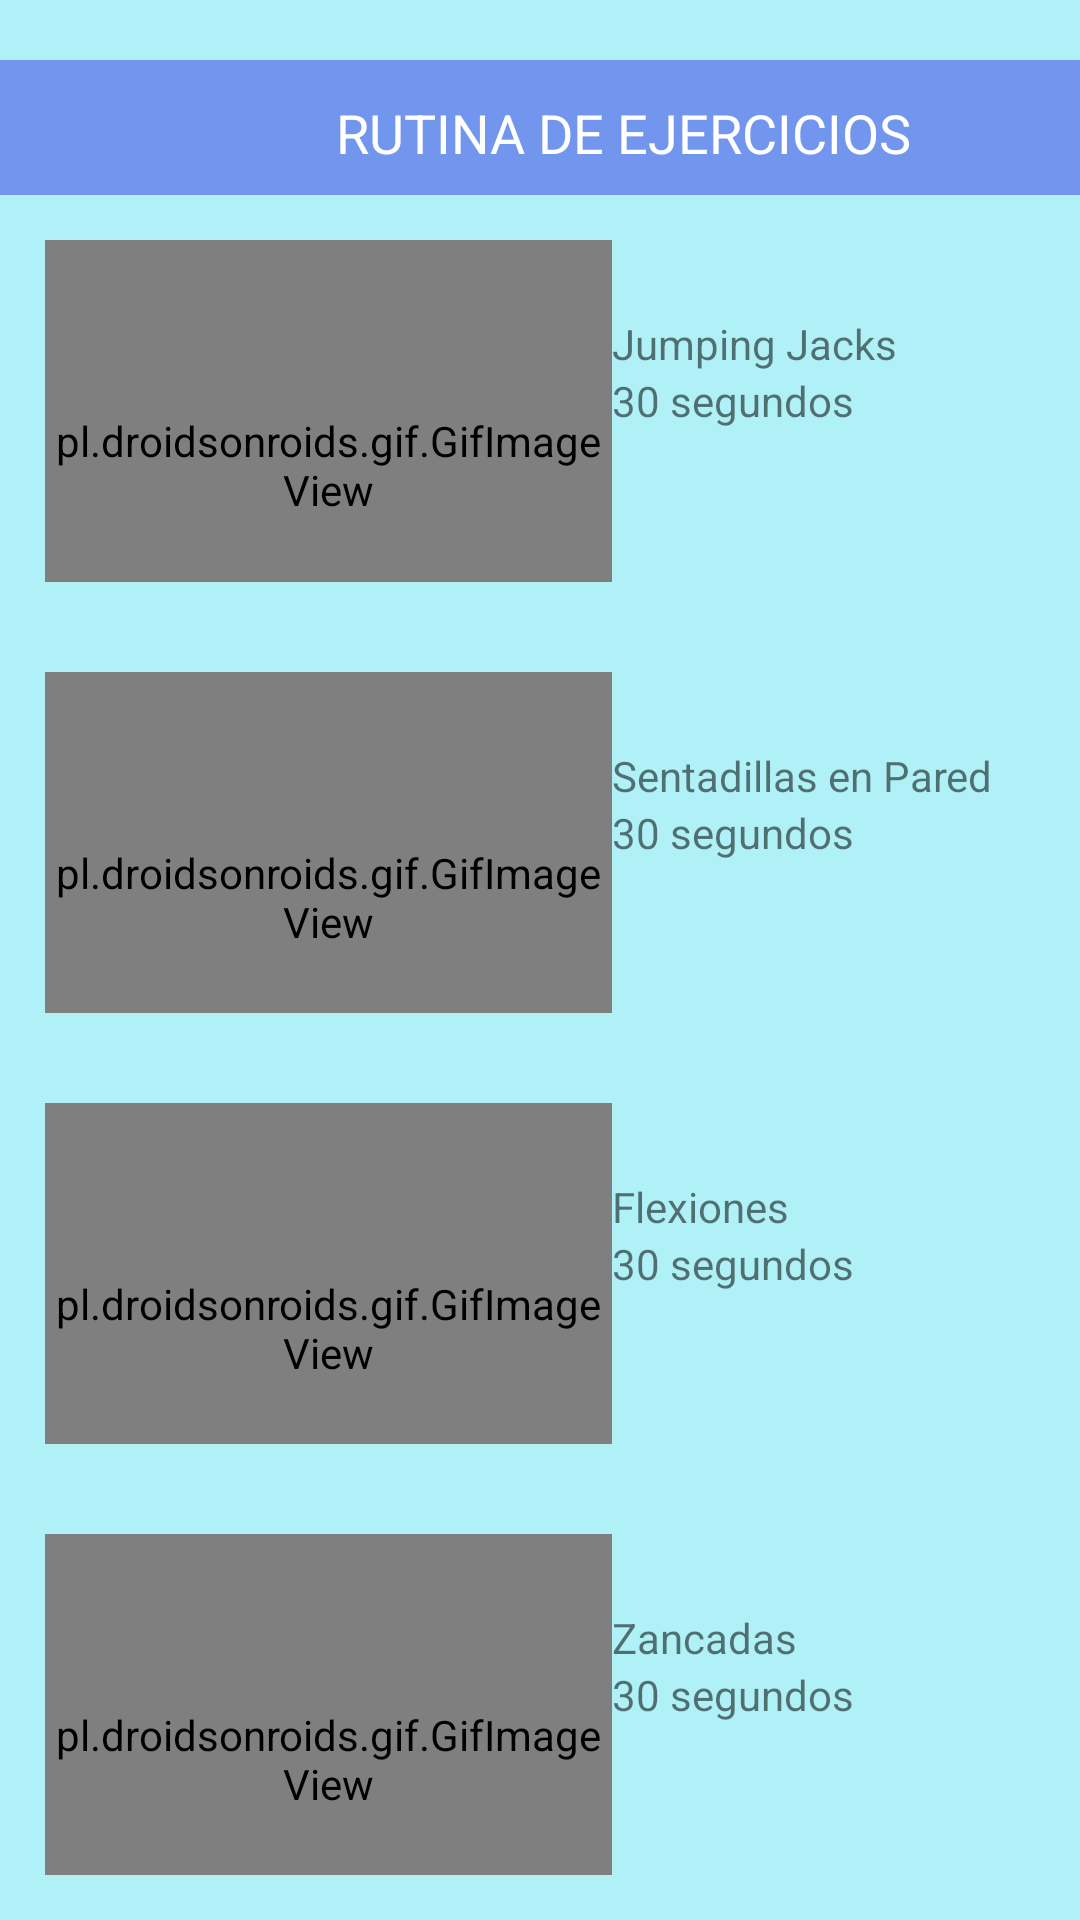

Produce the Android XML layout that renders to this screen, including the resource entries it uses.
<!-- AndroidManifest.xml: application theme Theme.AppCompat.Light.NoActionBar -->
<!-- res/layout/rutinas2.xml -->
<?xml version="1.0" encoding="utf-8"?>
<LinearLayout xmlns:android="http://schemas.android.com/apk/res/android"
    xmlns:app="http://schemas.android.com/apk/res-auto"
    xmlns:tools="http://schemas.android.com/tools"
    android:layout_width="match_parent"
    android:layout_height="match_parent"
    android:background="@color/fondo"
    android:orientation="horizontal">

    <LinearLayout
        android:layout_width="match_parent"
        android:layout_height="match_parent"
        android:orientation="vertical">
        <LinearLayout
            android:layout_width="match_parent"
            android:layout_height="wrap_content"
            android:orientation="vertical"
            android:background="@color/bar"
            android:layout_marginTop="20dp">
            <LinearLayout
                android:layout_width="match_parent"
                android:layout_height="45dp"
                android:background="@color/bar"
                android:orientation="horizontal">
                <LinearLayout
                    android:layout_width="wrap_content"
                    android:layout_height="wrap_content"
                    android:layout_marginTop="12dp"
                    android:layout_marginStart="40dp"
                    />
                <LinearLayout
                    android:layout_width="wrap_content"
                    android:layout_height="wrap_content"
                    android:layout_marginTop="12dp"
                    android:layout_marginStart="60dp"
                    >
                    <TextView
                        android:layout_width="match_parent"
                        android:layout_height="match_parent"
                        android:text="RUTINA DE EJERCICIOS"
                        android:layout_marginLeft="12dp"
                        android:textColor="@color/white"
                        android:textSize="18dp">
                    </TextView>

                </LinearLayout>
                <LinearLayout
                    android:layout_width="wrap_content"
                    android:layout_height="wrap_content"
                    android:layout_marginTop="12dp"
                    android:layout_marginStart="50dp"/>
            </LinearLayout>

        </LinearLayout>
        <LinearLayout
            android:layout_width="match_parent"
            android:layout_height="wrap_content"
            android:orientation="vertical">
            <LinearLayout
                android:layout_width="match_parent"
                android:layout_height="wrap_content"
                android:layout_weight="1"
                android:layout_margin="15dp">

                <pl.droidsonroids.gif.GifImageView
                    android:layout_width="189dp"
                    android:layout_height="150dp"
                    android:src="@drawable/cuatro" />
                <LinearLayout
                    android:layout_width="wrap_content"
                    android:layout_height="wrap_content"
                    android:layout_weight="1"
                    android:layout_marginTop="25dp"
                    android:orientation="vertical">

                    <TextView
                        android:layout_width="wrap_content"
                        android:layout_height="wrap_content"
                        android:text="Jumping Jacks">

                    </TextView>

                    <TextView
                        android:layout_width="wrap_content"
                        android:layout_height="wrap_content"
                        android:text="30 segundos">

                    </TextView>
                </LinearLayout>
            </LinearLayout>
            <LinearLayout
                android:layout_width="match_parent"
                android:layout_height="wrap_content"
                android:layout_weight="1"
                android:layout_margin="15dp">

                <pl.droidsonroids.gif.GifImageView
                    android:layout_width="189dp"
                    android:layout_height="150dp"
                    android:src="@drawable/cinco" />
                <LinearLayout
                    android:layout_width="wrap_content"
                    android:layout_height="wrap_content"
                    android:layout_weight="1"
                    android:layout_marginTop="25dp"
                    android:orientation="vertical">

                    <TextView
                        android:layout_width="wrap_content"
                        android:layout_height="wrap_content"
                        android:text="Sentadillas en Pared">

                    </TextView>

                    <TextView
                        android:layout_width="wrap_content"
                        android:layout_height="wrap_content"
                        android:text="30 segundos">

                    </TextView>
                </LinearLayout>
            </LinearLayout>
            <LinearLayout
                android:layout_width="match_parent"
                android:layout_height="wrap_content"
                android:layout_weight="1"
                android:layout_margin="15dp">

                <pl.droidsonroids.gif.GifImageView
                    android:layout_width="189dp"
                    android:layout_height="150dp"
                    android:src="@drawable/seis" />

                <LinearLayout
                    android:layout_width="wrap_content"
                    android:layout_height="wrap_content"
                    android:layout_weight="1"
                    android:layout_marginTop="25dp"
                    android:orientation="vertical">

                    <TextView
                        android:layout_width="wrap_content"
                        android:layout_height="wrap_content"
                        android:text="Flexiones">

                    </TextView>

                    <TextView
                        android:layout_width="wrap_content"
                        android:layout_height="wrap_content"
                        android:text="30 segundos">

                    </TextView>
                </LinearLayout>
            </LinearLayout>
            <LinearLayout
                android:layout_width="match_parent"
                android:layout_height="wrap_content"
                android:layout_weight="1"
                android:layout_margin="15dp">

                <pl.droidsonroids.gif.GifImageView
                    android:layout_width="189dp"
                    android:layout_height="150dp"
                    android:src="@drawable/siete" />

                <LinearLayout
                    android:layout_width="wrap_content"
                    android:layout_height="wrap_content"
                    android:layout_weight="1"
                    android:layout_marginTop="25dp"
                    android:orientation="vertical">

                    <TextView
                        android:layout_width="wrap_content"
                        android:layout_height="wrap_content"
                        android:text="Zancadas">

                    </TextView>

                    <TextView
                        android:layout_width="wrap_content"
                        android:layout_height="wrap_content"
                        android:text="30 segundos">

                    </TextView>

                </LinearLayout>
            </LinearLayout>

        </LinearLayout>
    </LinearLayout>

</LinearLayout>
<!-- resources referenced by this layout -->
<resources>
  <color name="bar">#7295EE</color>
  <color name="fondo">#7A5CE5F3</color>
  <color name="white">#FFFFFFFF</color>
  <!-- drawable siete: gif bitmap (drawable, 779553 bytes) -->
</resources>
